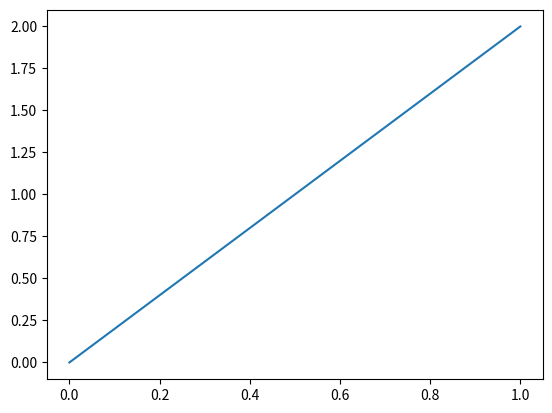

Recreate this plot in Python.
import numpy as np
import matplotlib.pyplot as plt

# ファイル出力デモ用
x = np.linspace(0, 1, 100)
y = x * 2
plt.plot(x, y)
# plt.show()
plt.savefig('plot.png')
